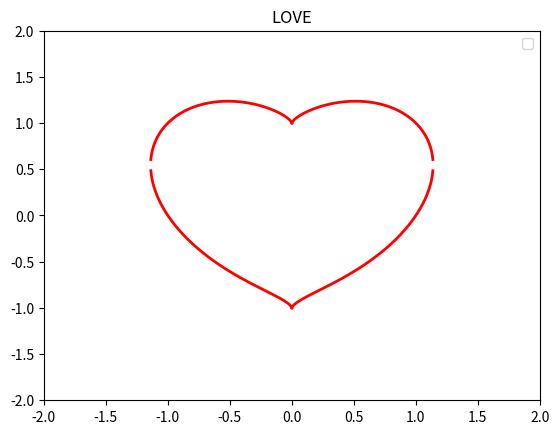

Generate this figure with matplotlib:
import matplotlib.pyplot as plt
import numpy as np


def draw_love():
    x = np.linspace(0, 2, 1000)
    f = (np.power(x, 2/3) + np.sqrt(np.power(x, 4/3) - 4 * np.power(x, 2) + 4)) / 2
    g = (np.power(x, 2/3) - np.sqrt(np.power(x, 4/3) - 4 * np.power(x, 2) + 4)) / 2

    plt.plot(x, f, color='red', linewidth=2)
    plt.plot(-x, f, color='red', linewidth=2)
    plt.plot(x, g, color='red', linewidth=2)
    plt.plot(-x, g, color='red', linewidth=2)

    plt.ylim(-2, 2)
    plt.xlim(-2, 2)
    plt.title('LOVE')
    plt.legend()
    plt.show()

if __name__ == '__main__':
    draw_love()
